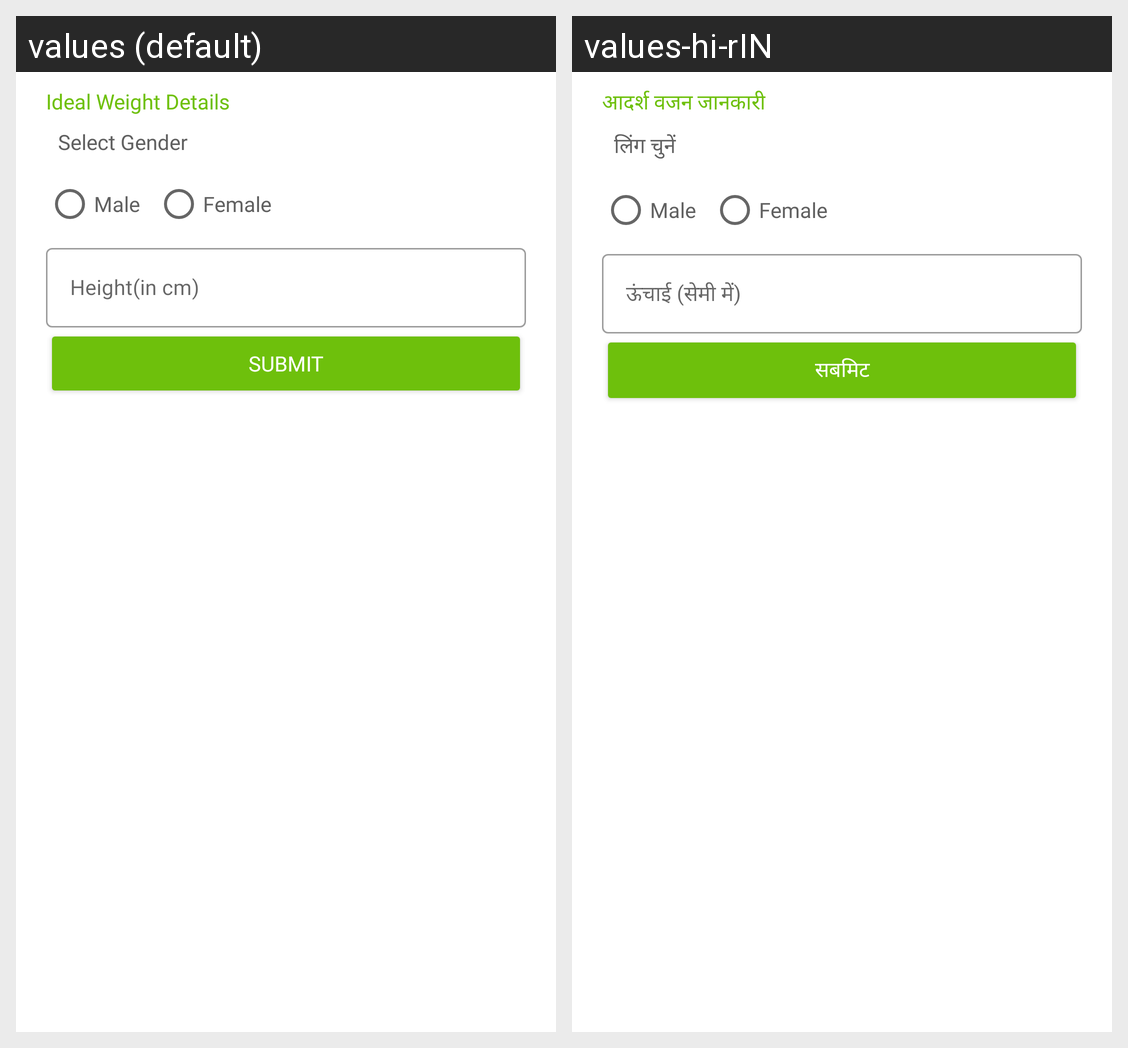

Strings drawn on this Android screen and how each of the app's shown locales translates them:
Android screen res/layout/fragment_ideal_weight.xml rendered under 2 locales, left to right: values (default), values-hi-rIN. Device: Nexus 5 (rendered at 1080×1920; each locale shown at half size, 540×960, under a caption strip naming it); theme Theme.WeatherApp.
Strings drawn on this screen, with the default value and each locale's value (text and hints the layout hard-codes, and strings that could not be matched under every locale, appear in the picture but are not listed):

ideal_weight_details
  values: Ideal Weight Details
  values-hi-rIN: आदर्श वजन जानकारी

select_gender
  values: Select Gender
  values-hi-rIN: लिंग चुनें

male
  values: Male
  values-hi-rIN: Male

female
  values: Female
  values-hi-rIN: Female

height_in_cm
  values: Height(in cm)
  values-hi-rIN: ऊंचाई (सेमी में)

submit
  values: Submit
  values-hi-rIN: सबमिट
